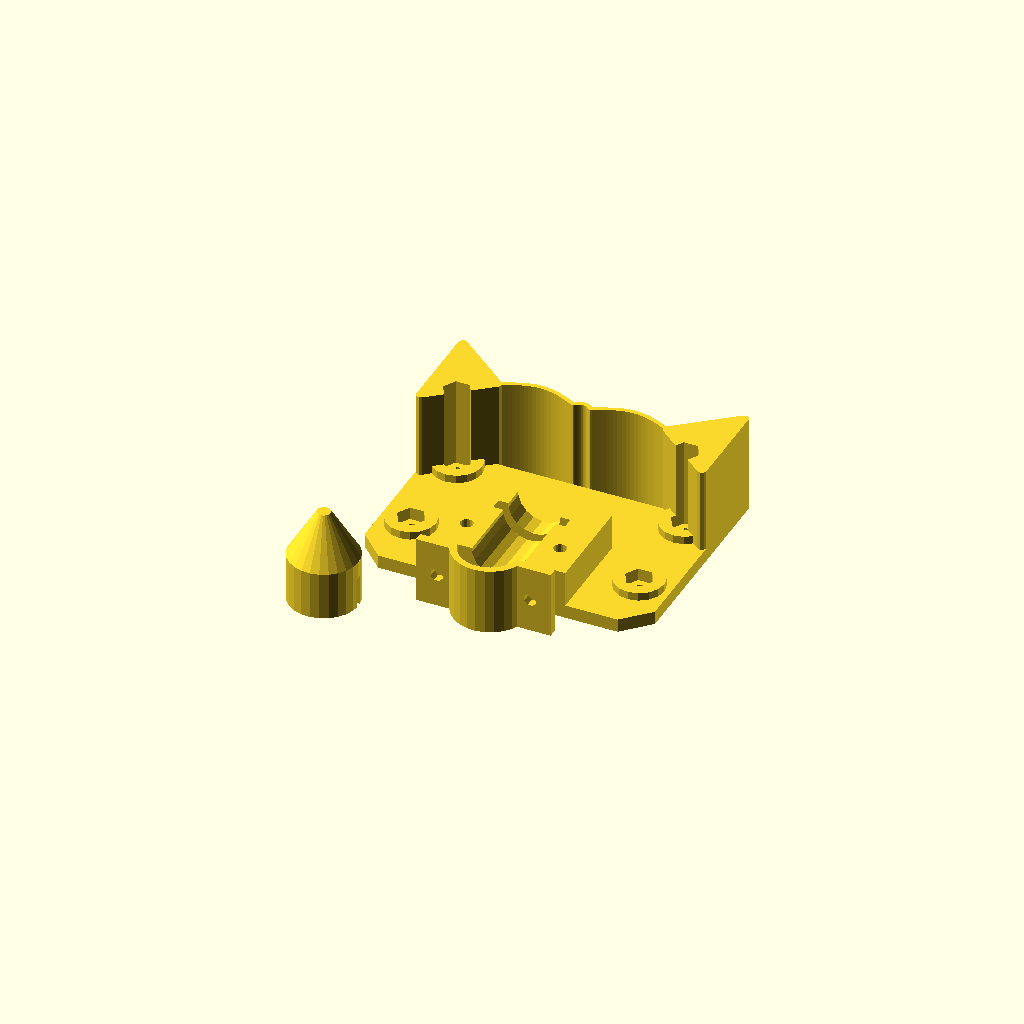
Cell 1: the model at its default parameters.
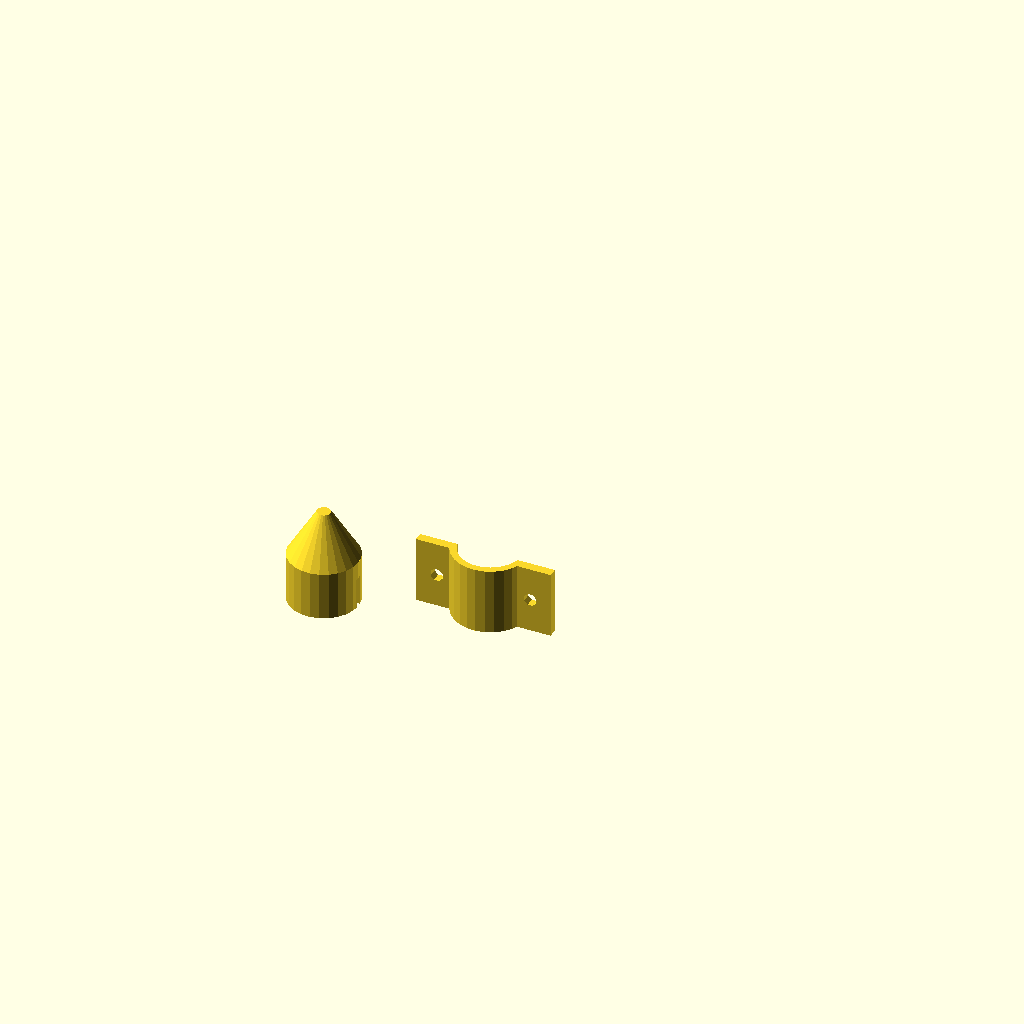
Cell 2 — includeHolder set to false, the other parameters unchanged.
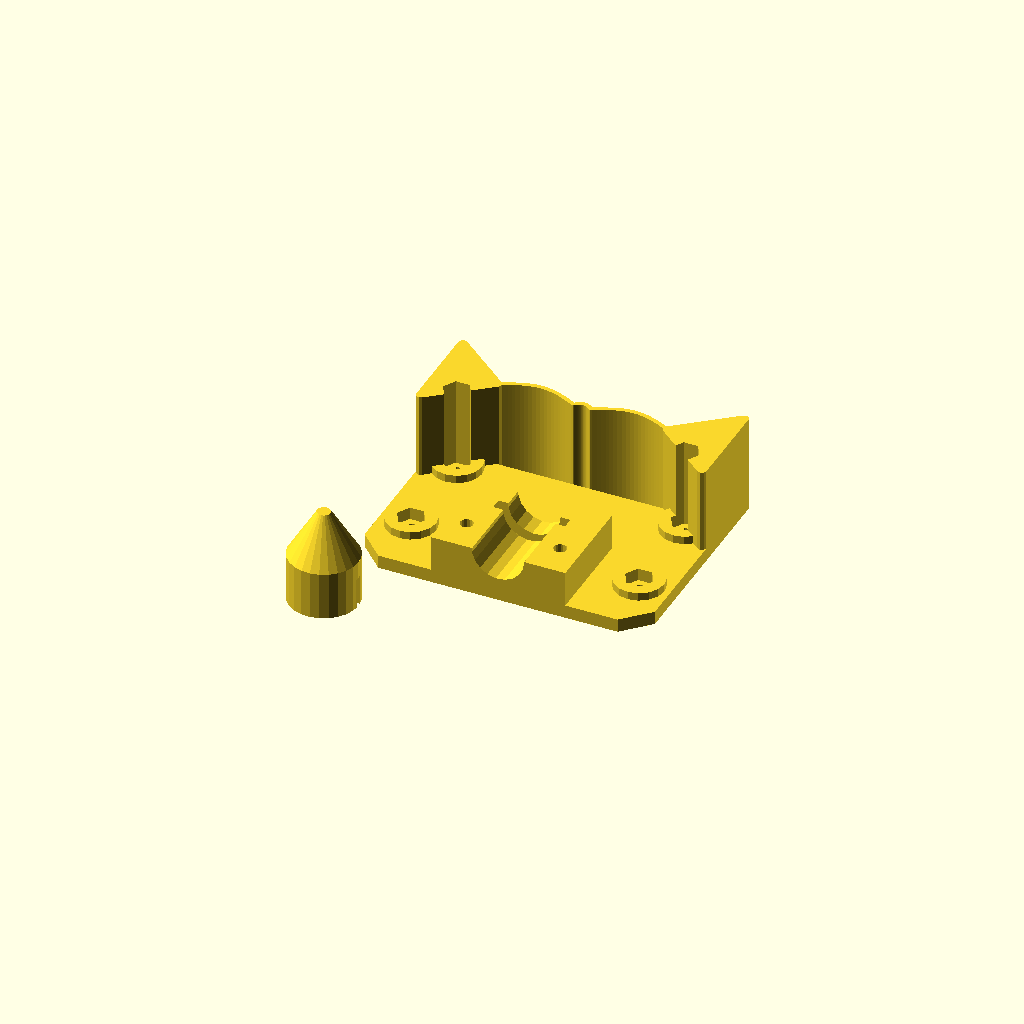
Cell 3 — includeStrap set to false, the other parameters unchanged.
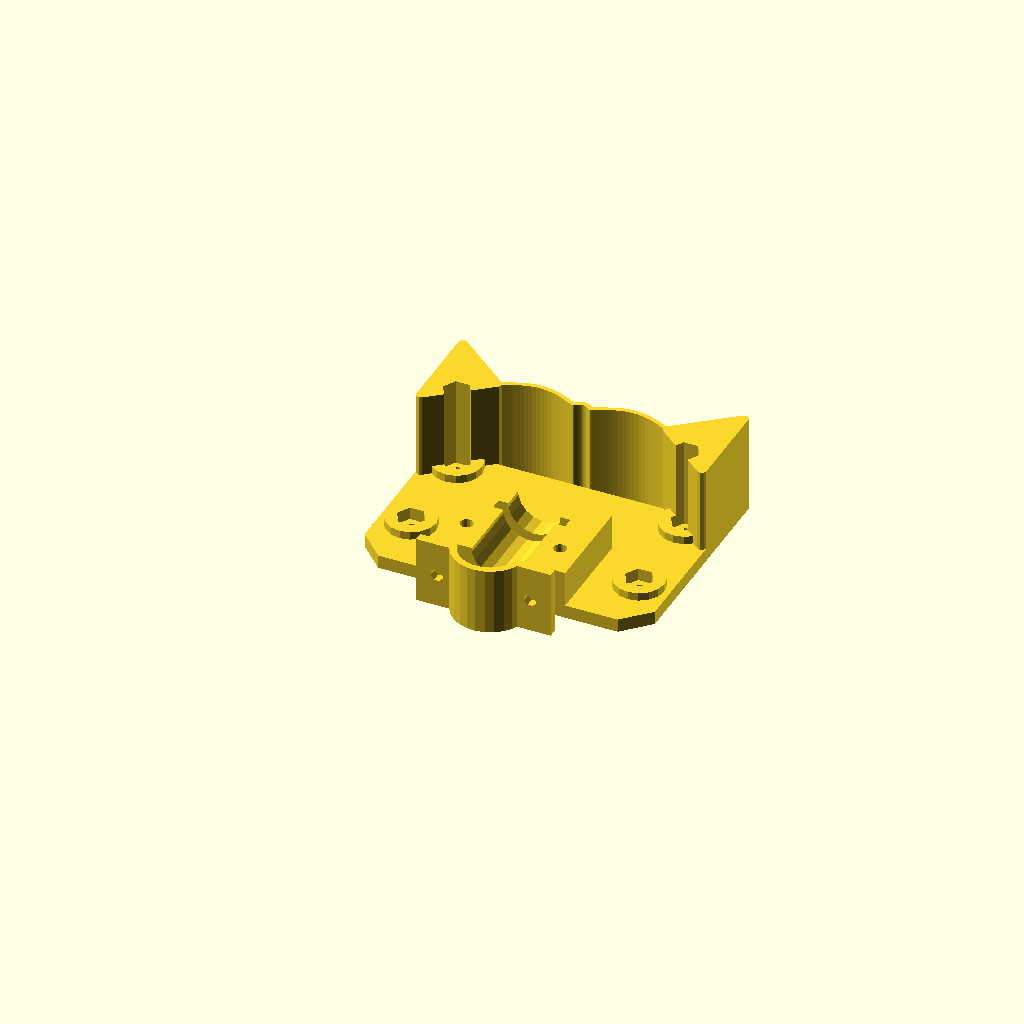
Cell 4: the same model with includeCap = false.
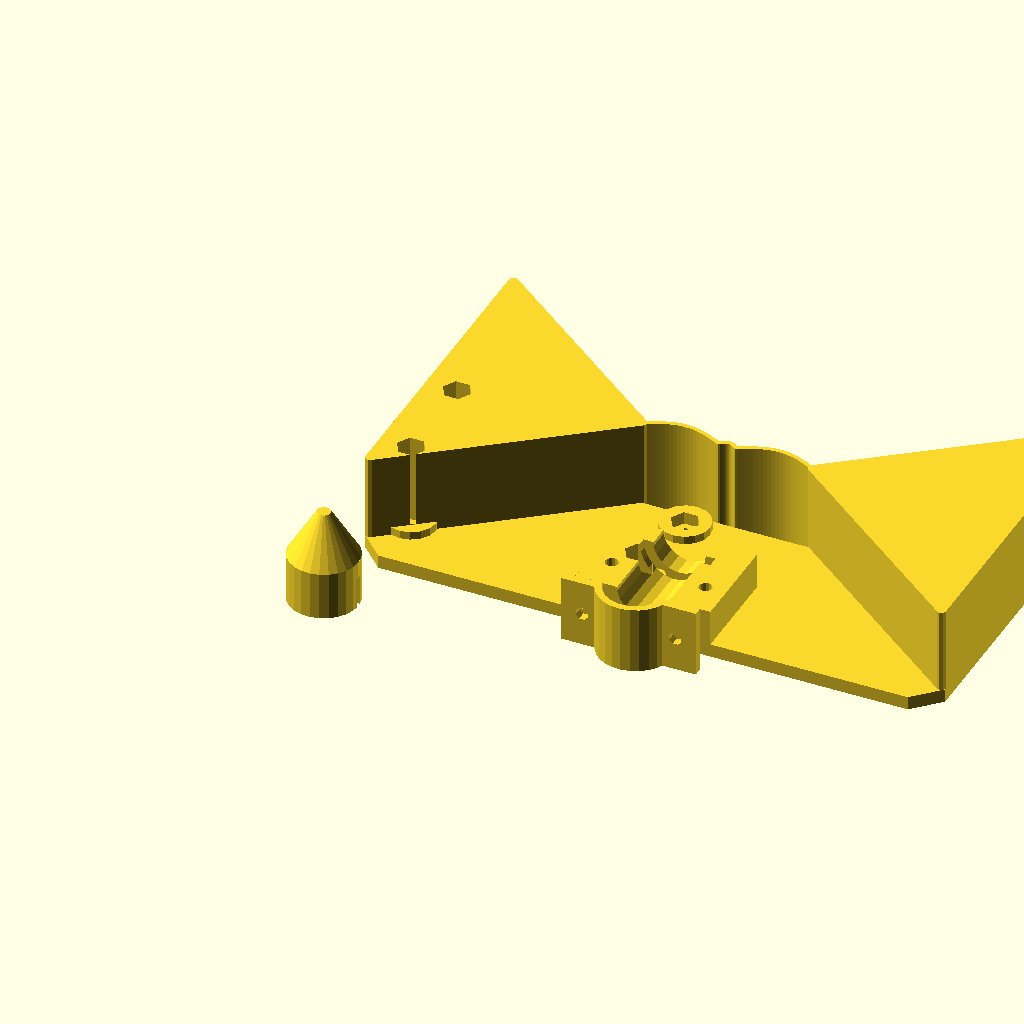
Cell 5: width = 129.8 (everything else at default).
All cells are drawn from one camera (rotation 55°, 0°, 25°, orthographic, colour scheme Cornfield), so only the parameter changes between them.
OpenSCAD source file scadFiles/1987629/3108091.scad:
width = 64.9;

cornerSnip = 5.7;



holes = [[7,13],[58,13],[7,35],[58,35]];



baseThickness = 3;

cutterDesiredDiameter = 11.5;

collarDesiredDiameter = 15.85;

collarDesiredThickness = 2;

spaceAboveCollar = 4.75;

spaceBelowCollar = 15;

collarToSpring = 23;



collarVerticalTolerance = 0.5;

cutterTolerance = 0.25;



widthAroundCollar = 7;



screwHoleDiameter = 2.9;

screwNutThickness = 2.8; // 2.3?

screwNutDesiredWidth = 5.33;

nutTolerance = 0.08;

pinDiameter = 2.93;



screwAreaExtraThickness = 2;

springThickness = 1;

springWidth = 17;



strapTightness = 1;

strapThickness = 1.5;

strapFlangeThickness = 2;



wave_fraction = 0.5;



springSupportThickness = 2;



capTaperStart = 2+7.75;



includeHolder = true; // true;

includeStrap = true;

includeCap = true;



module dummy() {}



cutterDiameter = cutterDesiredDiameter + cutterTolerance;

collarDiameter = collarDesiredDiameter + cutterTolerance;

collarThickness = collarDesiredThickness + collarVerticalTolerance;



pinAreaWidth = pinDiameter+springThickness;

screwNutWidth = screwNutDesiredWidth + 2*nutTolerance;

holderWidth = widthAroundCollar*2+collarDiameter;

holderHeight = spaceBelowCollar+collarThickness+spaceAboveCollar;

widthAroundCutter = (holderWidth-cutterDiameter)/2;



springY = spaceBelowCollar + collarThickness + collarToSpring + springThickness/2 - springThickness/2;



height = springY - springThickness;



pi = 3.1415926535897932;

amplitude = springWidth / (2*pi);





screwAreaThickness = max(baseThickness, screwNutThickness+screwAreaExtraThickness);



nudge = 0.01;



module base() {

            linear_extrude(height=baseThickness+nudge)

            square([width,height]);

            for (i=[0:len(holes)-1]) {

                translate(holes[i]) linear_extrude(height=screwAreaThickness) circle(d=screwNutThickness*4, $fn=16);

            }

}



module baseScrewHoles() {

    for (i=[0:len(holes)-1]) {

        translate(holes[i]) {

            translate([0,0,-nudge]) cylinder(h=screwAreaThickness+2*nudge+100, d=screwHoleDiameter, $fn=16);

            translate([0,0,screwAreaThickness-screwNutThickness]) cylinder(h=screwNutThickness+nudge+100,d=screwNutWidth*2/sqrt(3),$fn=6);

        }

    } 

}



module cutterHolder() {

    render(convexity=6)

    translate([width/2-holderWidth/2,0,baseThickness]) {

        difference() {

            linear_extrude(height=collarDiameter/2) square([holderWidth,holderHeight]);

            translate([holderWidth/2,0,collarDiameter/2]) rotate([-90,0,0]) translate([0,0,-nudge]) {

               cylinder(d=cutterDiameter, h=holderHeight+2*nudge);

               translate([0,0,spaceBelowCollar]) cylinder(d=collarDiameter, h=collarThickness);

            }

        }

    }

}



module screwAndNut() {

    cylinder(d=screwHoleDiameter,h=holderHeight+    baseThickness+2*nudge,$fn=16);

    cylinder(d=screwNutWidth*2/sqrt(3),h=baseThickness+screwNutThickness+nudge,$fn=6);

}



module baseWithHolder() {

    difference() {

        union() {

            base();

            cutterHolder();

        }

        translate([width/2-holderWidth/2+widthAroundCutter/2,spaceBelowCollar/2,-nudge]) screwAndNut();

            translate([width/2+holderWidth/2-widthAroundCutter/2,spaceBelowCollar/2,-nudge]) screwAndNut();

    }

}



module ribbon(points, thickness=1, closed=false) {

    p = closed ? concat(points, [points[0]]) : points;

    

    union() {

        for (i=[1:len(p)-1]) {

            hull() {

                translate(p[i-1]) circle(d=thickness, $fn=8);

                translate(p[i]) circle(d=thickness, $fn=8);

            }

        }

    }

}



function SIN(theta) = sin(theta * 180 / pi);

function COS(theta) = cos(theta * 180 / pi);

function TAN(theta) = tan(theta * 180 / pi);



module spring(spring_length, amplitude, thickness=springThickness, spring_points=20, reverse=false) {

    render(convexity=4)

    if (reverse) {

    ribbon([for(i=[0:spring_points]) [spring_length*i/spring_points, amplitude*SIN(2*pi*wave_fraction-i*2*pi/spring_points*wave_fraction)]], thickness=thickness);       

    }

    else{

    ribbon([for(i=[0:spring_points]) [spring_length*i/spring_points, amplitude*SIN(i*2*pi/spring_points*wave_fraction)]], thickness=thickness);       

    }

}



springX = width/2-pinAreaWidth/2-springWidth;

echo(springY);

springBreadth = 2*baseThickness+collarDiameter;



module springs() {

    triangle1 = [[springSupportThickness/2,springY-springX*.75], [springX,springY], [springSupportThickness/2,springY+springX*.75]];

    triangle2 = [for (i=[0:2]) [width-triangle1[i][0],triangle1[i][1]]];

    

    echo(springWidth);

    echo(amplitude);

    linear_extrude(height=springBreadth) {

        translate([springX,springY])

        spring(springWidth,amplitude);

        translate([width-springX-springWidth,springY])

        spring(springWidth,amplitude);

        translate([width/2-pinAreaWidth/2,springY])

        spring(pinAreaWidth,springThickness);

        ribbon(triangle1,thickness=springSupportThickness,closed=true);

        ribbon(triangle2,thickness=springSupportThickness,closed=true);

    }

    linear_extrude(height=springBreadth) {

        polygon(points=triangle1);

        polygon(points=triangle2);

    }

}



module strap() {

    outerDiameter = cutterDiameter+2*strapTightness+2*strapThickness;

    render(convexity=5)

    translate([0,-strapThickness,0])

    difference() {

        union() {

            cylinder(d=outerDiameter, h=spaceBelowCollar);

            translate([-widthAroundCollar-collarDiameter/2,strapThickness,0]) cube([widthAroundCollar*2+collarDiameter,strapFlangeThickness,spaceBelowCollar]);

        }

        translate([0,0,-nudge]) {

            cylinder(d=cutterDiameter+2*strapTightness, h=spaceBelowCollar+2*nudge);

            translate([0,-outerDiameter/2+strapThickness,spaceBelowCollar/2]) cube([outerDiameter+2*nudge,outerDiameter,spaceBelowCollar+4*nudge], center=true);

        }

   

    for (s=[-1:2:1]) {

        translate([s*(cutterDiameter/2+0.5*widthAroundCutter),strapThickness-nudge,spaceBelowCollar*0.5]) rotate([-90,0,0]) rotate([0,0,22.5]) cylinder(d=screwHoleDiameter,h=strapFlangeThickness+2*nudge,$fn=8);

    }

}

}



module mainCutterHolder() {

    render(convexity=10) {

        difference() {

            union() {

                baseWithHolder();

                springs();

            }

            baseScrewHoles();

            translate([-nudge,-nudge,-nudge]) linear_extrude(height=baseThickness+2*nudge) polygon([[0,0],[cornerSnip+nudge,0],[0,cornerSnip+nudge]]);

            translate([width+nudge,-nudge,-nudge]) linear_extrude(height=baseThickness+2*nudge) polygon([[0,0],[-cornerSnip-nudge,0],[0,cornerSnip+nudge]]);

            

        }

        

    }

}



module spike(diameter,cylinderHeight,finalDiameter=0,ratio=0.75) {

    cylinder(h=cylinderHeight+nudge,d=diameter);

    translate([0,0,cylinderHeight]) cylinder(h=diameter/2/ratio,d1=diameter,d2=finalDiameter);

}



module ring(inner,outer,height) {

    render(convexity=3)

    difference() {

        cylinder(h=height,d=outer);

        translate([0,0,-nudge]) cylinder(h=height+2*nudge,d=inner);

    }

}



module cap() {

    render(convexity=8)

    difference() {

        union() {

            difference() {

                spike(cutterDesiredDiameter+4,capTaperStart+1,finalDiameter=3);

                translate([0,0,-nudge]) spike(cutterDesiredDiameter+2,capTaperStart+1);

            }

            ring(cutterDesiredDiameter,cutterDesiredDiameter+3,1);

        }

        translate([-cutterDesiredDiameter/2-2,-1.5/2,0]) cube([cutterDesiredDiameter+4,1.5,capTaperStart*0.7]);

    }

}



if (includeHolder) {

    mainCutterHolder();

}



if (includeStrap) {

    translate([width/2,-5,0]) rotate([0,0,180])

    strap();

}



if (includeCap) {

    translate([0,-cutterDiameter/2-8,0]) cap();

}
Parameter table extracted from the source (name, type, default, range or options):
width: number, default 64.9
cornerSnip: number, default 5.7
baseThickness: number, default 3
cutterDesiredDiameter: number, default 11.5
collarDesiredDiameter: number, default 15.85
collarDesiredThickness: number, default 2
spaceAboveCollar: number, default 4.75
spaceBelowCollar: number, default 15
collarToSpring: number, default 23
collarVerticalTolerance: number, default 0.5
cutterTolerance: number, default 0.25
widthAroundCollar: number, default 7
screwHoleDiameter: number, default 2.9
screwNutThickness: number, default 2.8
screwNutDesiredWidth: number, default 5.33
nutTolerance: number, default 0.08
pinDiameter: number, default 2.93
screwAreaExtraThickness: number, default 2
springThickness: number, default 1
springWidth: number, default 17
strapTightness: number, default 1
strapThickness: number, default 1.5
strapFlangeThickness: number, default 2
wave_fraction: number, default 0.5
springSupportThickness: number, default 2
includeHolder: bool, default true
includeStrap: bool, default true
includeCap: bool, default true
